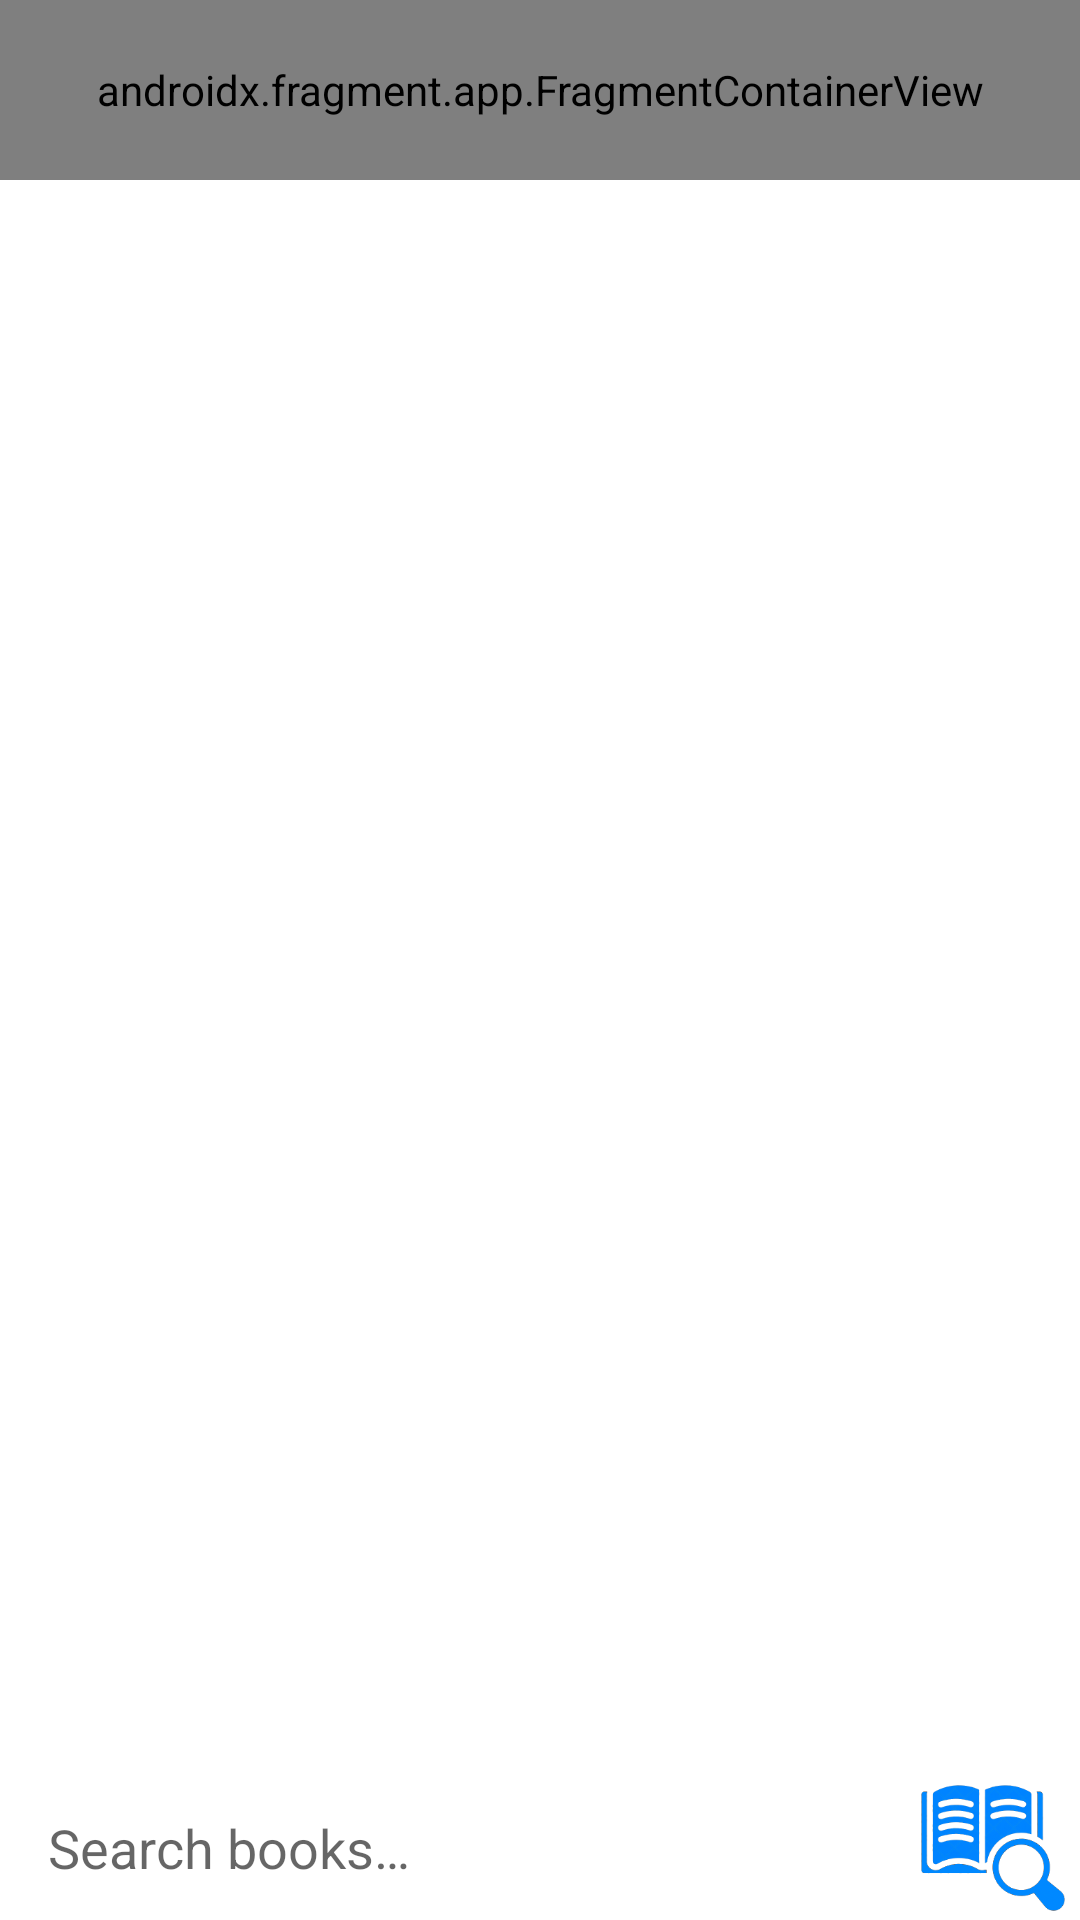

The Android layout XML behind this screen, and the referenced resources:
<!-- AndroidManifest.xml: application theme Theme.StudyBuddy -->
<!-- res/layout/activity_books.xml -->
<?xml version="1.0" encoding="utf-8"?>
<androidx.constraintlayout.widget.ConstraintLayout xmlns:android="http://schemas.android.com/apk/res/android"
    xmlns:app="http://schemas.android.com/apk/res-auto"
    xmlns:tools="http://schemas.android.com/tools"
    android:layout_width="match_parent"
    android:layout_height="match_parent"
    tools:context=".BooksActivity">

    <androidx.fragment.app.FragmentContainerView
        android:id="@+id/navTop"
        android:name="edu.iss.nus.group1.studybuddy.NavMenuFragment"
        android:layout_width="0dp"
        android:layout_height="60dp"
        app:layout_constraintLeft_toLeftOf="parent"
        app:layout_constraintRight_toRightOf="parent"
        app:layout_constraintTop_toTopOf="parent" />

    <ListView
        android:id="@+id/listViewBooks"
        android:layout_width="match_parent"
        android:layout_height="0dp"
        app:layout_constraintBottom_toTopOf="@+id/searchForBooks"
        app:layout_constraintLeft_toLeftOf="parent"
        app:layout_constraintRight_toRightOf="parent"
        app:layout_constraintTop_toBottomOf="@id/navTop" />

    <RelativeLayout
        android:id="@+id/searchForBooks"
        android:layout_width="match_parent"
        android:layout_height="wrap_content"
        app:layout_constraintBottom_toBottomOf="parent"
        app:layout_constraintStart_toStartOf="parent">


        <EditText
            android:id="@+id/txtBookSearch"
            android:layout_width="match_parent"
            android:layout_height="wrap_content"
            android:layout_centerVertical="true"
            android:layout_marginStart="16dp"
            android:layout_toStartOf="@+id/btnBookSearch"
            android:background="@android:color/transparent"
            android:hint="@string/search_books"
            android:inputType="text"
            android:maxLines="6"
            tools:ignore="Autofill" />

        <ImageView
            android:id="@+id/btnBookSearch"
            android:layout_width="48dp"
            android:layout_height="48dp"
            android:layout_alignParentEnd="true"
            android:layout_marginEnd="5dp"
            android:contentDescription="@string/search"
            android:src="@drawable/book_search" />

    </RelativeLayout>


</androidx.constraintlayout.widget.ConstraintLayout>
<!-- resources referenced by this layout -->
<resources>
  <!-- drawable book_search: png bitmap (drawable, 24175 bytes) -->
  <string name="search">Search</string>
  <string name="search_books">Search books…</string>
  <style name="Theme.StudyBuddy" parent="Theme.MaterialComponents.Light.NoActionBar">
          
          <item name="colorPrimary">@color/purple_500</item>
          <item name="colorPrimaryVariant">@color/purple_700</item>
          <item name="colorOnPrimary">@color/white</item>
          
          <item name="colorSecondary">@color/teal_200</item>
          <item name="colorSecondaryVariant">@color/teal_700</item>
          <item name="colorOnSecondary">@color/black</item>
          
          <item name="android:statusBarColor" tools:targetApi="l">?attr/colorPrimaryVariant</item>
          
      </style>
  <color name="purple_500">#FF6200EE</color>
  <color name="purple_700">#FF3700B3</color>
  <color name="white">#FFFFFFFF</color>
  <color name="teal_200">#FF03DAC5</color>
  <color name="teal_700">#FF018786</color>
  <color name="black">#FF000000</color>
</resources>
